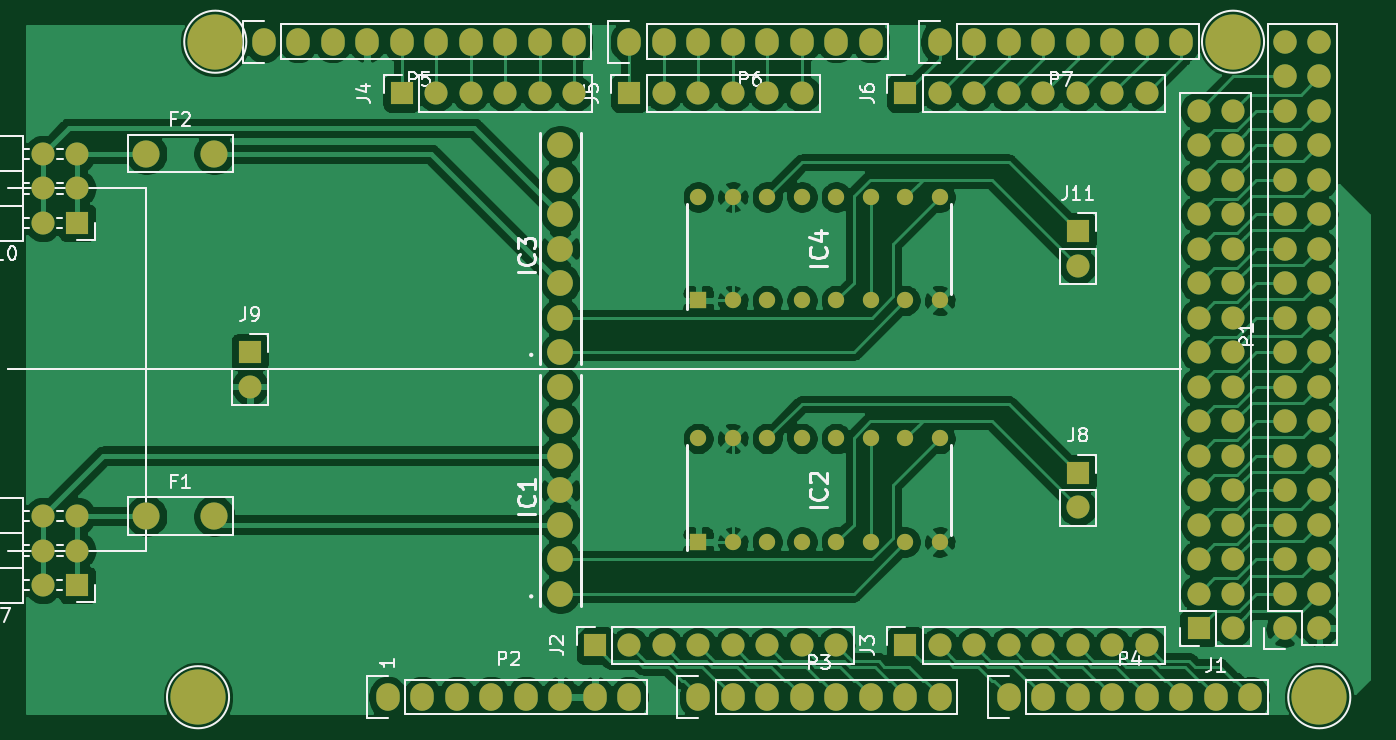
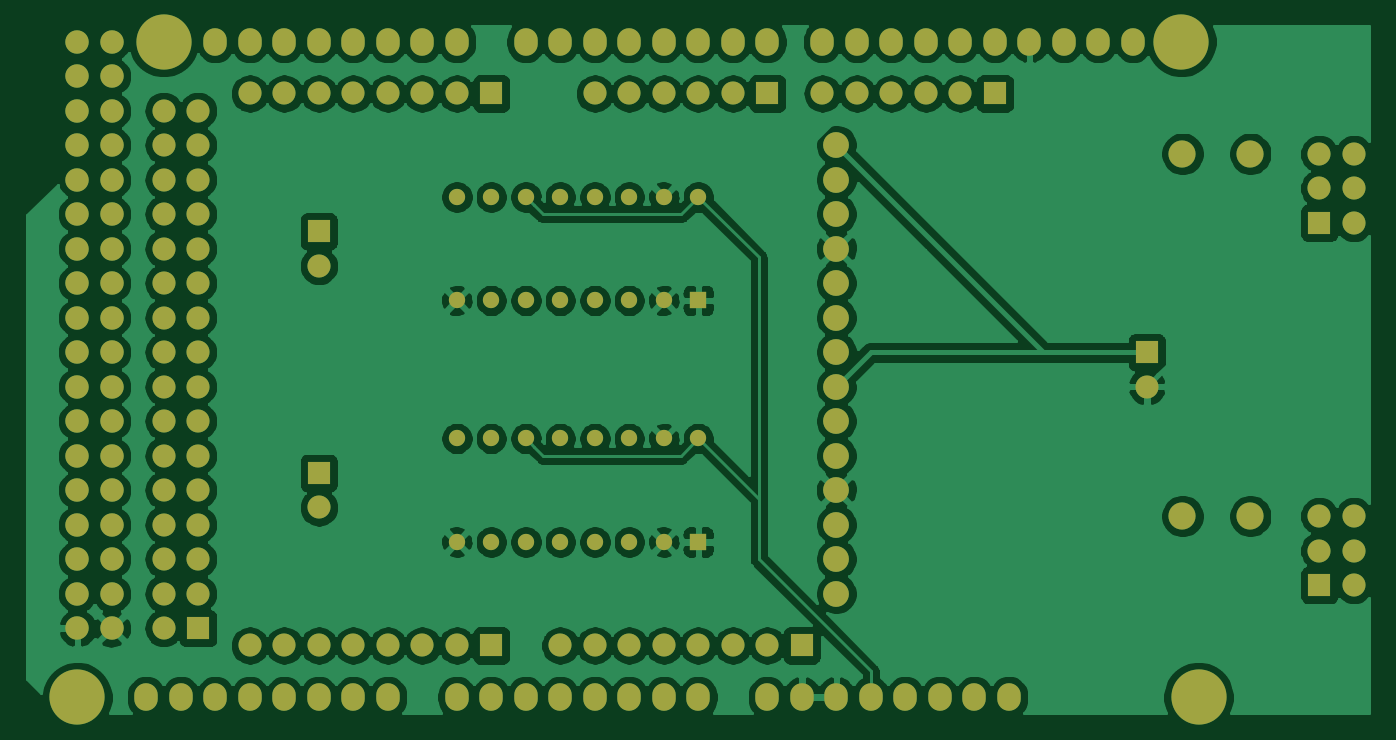
Circuit board: 7 layer files. Board 98.8 x 50.5 mm.
- bottom_copper: powerpack-shield-B_Cu.gbl (218639 bytes)
- bottom_mask: powerpack-shield-B_Mask.gbs (6047 bytes)
- bottom_silk: powerpack-shield-B_SilkS.gbo (6050 bytes)
- top_copper: powerpack-shield-F_Cu.gtl (157130 bytes)
- top_mask: powerpack-shield-F_Mask.gts (6047 bytes)
- top_silk: powerpack-shield-F_SilkS.gto (27690 bytes)
- drill: powerpack-shield.drl (3816 bytes)

=== bottom_copper: powerpack-shield-B_Cu.gbl (218639 bytes, source omitted) ===
=== bottom_mask: powerpack-shield-B_Mask.gbs ===
G04 #@! TF.GenerationSoftware,KiCad,Pcbnew,(5.1.2-1)-1*
G04 #@! TF.CreationDate,2019-07-15T01:53:25+09:00*
G04 #@! TF.ProjectId,powerpack-shield,706f7765-7270-4616-936b-2d736869656c,rev?*
G04 #@! TF.SameCoordinates,PX6296c50PY74079d0*
G04 #@! TF.FileFunction,Soldermask,Bot*
G04 #@! TF.FilePolarity,Negative*
%FSLAX46Y46*%
G04 Gerber Fmt 4.6, Leading zero omitted, Abs format (unit mm)*
G04 Created by KiCad (PCBNEW (5.1.2-1)-1) date 2019-07-15 01:53:25*
%MOMM*%
%LPD*%
G04 APERTURE LIST*
%ADD10C,1.727200*%
%ADD11O,1.727200X1.727200*%
%ADD12O,1.727200X2.032000*%
%ADD13C,4.064000*%
%ADD14R,1.700000X1.700000*%
%ADD15O,1.700000X1.700000*%
%ADD16C,2.000000*%
%ADD17C,1.900000*%
%ADD18R,1.200000X1.200000*%
%ADD19C,1.200000*%
G04 APERTURE END LIST*
D10*
X93980000Y7620000D03*
D11*
X96520000Y7620000D03*
X93980000Y10160000D03*
X96520000Y10160000D03*
X93980000Y12700000D03*
X96520000Y12700000D03*
X93980000Y15240000D03*
X96520000Y15240000D03*
X93980000Y17780000D03*
X96520000Y17780000D03*
X93980000Y20320000D03*
X96520000Y20320000D03*
X93980000Y22860000D03*
X96520000Y22860000D03*
X93980000Y25400000D03*
X96520000Y25400000D03*
X93980000Y27940000D03*
X96520000Y27940000D03*
X93980000Y30480000D03*
X96520000Y30480000D03*
X93980000Y33020000D03*
X96520000Y33020000D03*
X93980000Y35560000D03*
X96520000Y35560000D03*
X93980000Y38100000D03*
X96520000Y38100000D03*
X93980000Y40640000D03*
X96520000Y40640000D03*
X93980000Y43180000D03*
X96520000Y43180000D03*
X93980000Y45720000D03*
X96520000Y45720000D03*
X93980000Y48260000D03*
X96520000Y48260000D03*
X93980000Y50800000D03*
X96520000Y50800000D03*
D12*
X27940000Y2540000D03*
X30480000Y2540000D03*
X33020000Y2540000D03*
X35560000Y2540000D03*
X38100000Y2540000D03*
X40640000Y2540000D03*
X43180000Y2540000D03*
X45720000Y2540000D03*
X50800000Y2540000D03*
X53340000Y2540000D03*
X55880000Y2540000D03*
X58420000Y2540000D03*
X60960000Y2540000D03*
X63500000Y2540000D03*
X66040000Y2540000D03*
X68580000Y2540000D03*
X73660000Y2540000D03*
X76200000Y2540000D03*
X78740000Y2540000D03*
X81280000Y2540000D03*
X83820000Y2540000D03*
X86360000Y2540000D03*
X88900000Y2540000D03*
X91440000Y2540000D03*
X18796000Y50800000D03*
X21336000Y50800000D03*
X23876000Y50800000D03*
X26416000Y50800000D03*
X28956000Y50800000D03*
X31496000Y50800000D03*
X34036000Y50800000D03*
X36576000Y50800000D03*
X39116000Y50800000D03*
X41656000Y50800000D03*
X45720000Y50800000D03*
X48260000Y50800000D03*
X50800000Y50800000D03*
X53340000Y50800000D03*
X55880000Y50800000D03*
X58420000Y50800000D03*
X60960000Y50800000D03*
X63500000Y50800000D03*
X68580000Y50800000D03*
X71120000Y50800000D03*
X73660000Y50800000D03*
X76200000Y50800000D03*
X78740000Y50800000D03*
X81280000Y50800000D03*
X83820000Y50800000D03*
X86360000Y50800000D03*
D13*
X13970000Y2540000D03*
X96520000Y2540000D03*
X15240000Y50800000D03*
X90170000Y50800000D03*
D14*
X87630000Y7620000D03*
D15*
X90170000Y7620000D03*
X87630000Y10160000D03*
X90170000Y10160000D03*
X87630000Y12700000D03*
X90170000Y12700000D03*
X87630000Y15240000D03*
X90170000Y15240000D03*
X87630000Y17780000D03*
X90170000Y17780000D03*
X87630000Y20320000D03*
X90170000Y20320000D03*
X87630000Y22860000D03*
X90170000Y22860000D03*
X87630000Y25400000D03*
X90170000Y25400000D03*
X87630000Y27940000D03*
X90170000Y27940000D03*
X87630000Y30480000D03*
X90170000Y30480000D03*
X87630000Y33020000D03*
X90170000Y33020000D03*
X87630000Y35560000D03*
X90170000Y35560000D03*
X87630000Y38100000D03*
X90170000Y38100000D03*
X87630000Y40640000D03*
X90170000Y40640000D03*
X87630000Y43180000D03*
X90170000Y43180000D03*
X87630000Y45720000D03*
X90170000Y45720000D03*
D14*
X43180000Y6350000D03*
D15*
X45720000Y6350000D03*
X48260000Y6350000D03*
X50800000Y6350000D03*
X53340000Y6350000D03*
X55880000Y6350000D03*
X58420000Y6350000D03*
X60960000Y6350000D03*
X83820000Y6350000D03*
X81280000Y6350000D03*
X78740000Y6350000D03*
X76200000Y6350000D03*
X73660000Y6350000D03*
X71120000Y6350000D03*
X68580000Y6350000D03*
D14*
X66040000Y6350000D03*
X66040000Y46990000D03*
D15*
X68580000Y46990000D03*
X71120000Y46990000D03*
X73660000Y46990000D03*
X76200000Y46990000D03*
X78740000Y46990000D03*
X81280000Y46990000D03*
X83820000Y46990000D03*
D14*
X28956000Y46990000D03*
D15*
X31496000Y46990000D03*
X34036000Y46990000D03*
X36576000Y46990000D03*
X39116000Y46990000D03*
X41656000Y46990000D03*
X58420000Y46990000D03*
X55880000Y46990000D03*
X53340000Y46990000D03*
X50800000Y46990000D03*
X48260000Y46990000D03*
D14*
X45720000Y46990000D03*
D16*
X10160000Y15875000D03*
X15160000Y15875000D03*
D17*
X40640000Y25400000D03*
X40640000Y22860000D03*
X40640000Y20320000D03*
X40640000Y17780000D03*
X40640000Y15240000D03*
X40640000Y12700000D03*
X40640000Y10160000D03*
D18*
X50800000Y13970000D03*
D19*
X53340000Y13970000D03*
X55880000Y13970000D03*
X58420000Y13970000D03*
X60960000Y13970000D03*
X63500000Y13970000D03*
X66040000Y13970000D03*
X68580000Y13970000D03*
X68580000Y21590000D03*
X66040000Y21590000D03*
X63500000Y21590000D03*
X60960000Y21590000D03*
X58420000Y21590000D03*
X55880000Y21590000D03*
X53340000Y21590000D03*
X50800000Y21590000D03*
D14*
X5080000Y10795000D03*
D15*
X2540000Y10795000D03*
X5080000Y13335000D03*
X2540000Y13335000D03*
X5080000Y15875000D03*
X2540000Y15875000D03*
D14*
X78740000Y19050000D03*
D15*
X78740000Y16510000D03*
D14*
X17780000Y27940000D03*
D15*
X17780000Y25400000D03*
D16*
X10160000Y42545000D03*
X15160000Y42545000D03*
D17*
X40640000Y43180000D03*
X40640000Y40640000D03*
X40640000Y38100000D03*
X40640000Y35560000D03*
X40640000Y33020000D03*
X40640000Y30480000D03*
X40640000Y27940000D03*
D18*
X50800000Y31750000D03*
D19*
X53340000Y31750000D03*
X55880000Y31750000D03*
X58420000Y31750000D03*
X60960000Y31750000D03*
X63500000Y31750000D03*
X66040000Y31750000D03*
X68580000Y31750000D03*
X68580000Y39370000D03*
X66040000Y39370000D03*
X63500000Y39370000D03*
X60960000Y39370000D03*
X58420000Y39370000D03*
X55880000Y39370000D03*
X53340000Y39370000D03*
X50800000Y39370000D03*
D14*
X5080000Y37465000D03*
D15*
X2540000Y37465000D03*
X5080000Y40005000D03*
X2540000Y40005000D03*
X5080000Y42545000D03*
X2540000Y42545000D03*
D14*
X78740000Y36830000D03*
D15*
X78740000Y34290000D03*
M02*

=== bottom_silk: powerpack-shield-B_SilkS.gbo ===
G04 #@! TF.GenerationSoftware,KiCad,Pcbnew,(5.1.2-1)-1*
G04 #@! TF.CreationDate,2019-07-15T01:53:25+09:00*
G04 #@! TF.ProjectId,powerpack-shield,706f7765-7270-4616-936b-2d736869656c,rev?*
G04 #@! TF.SameCoordinates,PX6296c50PY74079d0*
G04 #@! TF.FileFunction,Legend,Bot*
G04 #@! TF.FilePolarity,Positive*
%FSLAX46Y46*%
G04 Gerber Fmt 4.6, Leading zero omitted, Abs format (unit mm)*
G04 Created by KiCad (PCBNEW (5.1.2-1)-1) date 2019-07-15 01:53:25*
%MOMM*%
%LPD*%
G04 APERTURE LIST*
%ADD10C,1.727200*%
%ADD11O,1.727200X1.727200*%
%ADD12O,1.727200X2.032000*%
%ADD13C,4.064000*%
%ADD14R,1.700000X1.700000*%
%ADD15O,1.700000X1.700000*%
%ADD16C,2.000000*%
%ADD17C,1.900000*%
%ADD18R,1.200000X1.200000*%
%ADD19C,1.200000*%
G04 APERTURE END LIST*
%LPC*%
D10*
X93980000Y7620000D03*
D11*
X96520000Y7620000D03*
X93980000Y10160000D03*
X96520000Y10160000D03*
X93980000Y12700000D03*
X96520000Y12700000D03*
X93980000Y15240000D03*
X96520000Y15240000D03*
X93980000Y17780000D03*
X96520000Y17780000D03*
X93980000Y20320000D03*
X96520000Y20320000D03*
X93980000Y22860000D03*
X96520000Y22860000D03*
X93980000Y25400000D03*
X96520000Y25400000D03*
X93980000Y27940000D03*
X96520000Y27940000D03*
X93980000Y30480000D03*
X96520000Y30480000D03*
X93980000Y33020000D03*
X96520000Y33020000D03*
X93980000Y35560000D03*
X96520000Y35560000D03*
X93980000Y38100000D03*
X96520000Y38100000D03*
X93980000Y40640000D03*
X96520000Y40640000D03*
X93980000Y43180000D03*
X96520000Y43180000D03*
X93980000Y45720000D03*
X96520000Y45720000D03*
X93980000Y48260000D03*
X96520000Y48260000D03*
X93980000Y50800000D03*
X96520000Y50800000D03*
D12*
X27940000Y2540000D03*
X30480000Y2540000D03*
X33020000Y2540000D03*
X35560000Y2540000D03*
X38100000Y2540000D03*
X40640000Y2540000D03*
X43180000Y2540000D03*
X45720000Y2540000D03*
X50800000Y2540000D03*
X53340000Y2540000D03*
X55880000Y2540000D03*
X58420000Y2540000D03*
X60960000Y2540000D03*
X63500000Y2540000D03*
X66040000Y2540000D03*
X68580000Y2540000D03*
X73660000Y2540000D03*
X76200000Y2540000D03*
X78740000Y2540000D03*
X81280000Y2540000D03*
X83820000Y2540000D03*
X86360000Y2540000D03*
X88900000Y2540000D03*
X91440000Y2540000D03*
X18796000Y50800000D03*
X21336000Y50800000D03*
X23876000Y50800000D03*
X26416000Y50800000D03*
X28956000Y50800000D03*
X31496000Y50800000D03*
X34036000Y50800000D03*
X36576000Y50800000D03*
X39116000Y50800000D03*
X41656000Y50800000D03*
X45720000Y50800000D03*
X48260000Y50800000D03*
X50800000Y50800000D03*
X53340000Y50800000D03*
X55880000Y50800000D03*
X58420000Y50800000D03*
X60960000Y50800000D03*
X63500000Y50800000D03*
X68580000Y50800000D03*
X71120000Y50800000D03*
X73660000Y50800000D03*
X76200000Y50800000D03*
X78740000Y50800000D03*
X81280000Y50800000D03*
X83820000Y50800000D03*
X86360000Y50800000D03*
D13*
X13970000Y2540000D03*
X96520000Y2540000D03*
X15240000Y50800000D03*
X90170000Y50800000D03*
D14*
X87630000Y7620000D03*
D15*
X90170000Y7620000D03*
X87630000Y10160000D03*
X90170000Y10160000D03*
X87630000Y12700000D03*
X90170000Y12700000D03*
X87630000Y15240000D03*
X90170000Y15240000D03*
X87630000Y17780000D03*
X90170000Y17780000D03*
X87630000Y20320000D03*
X90170000Y20320000D03*
X87630000Y22860000D03*
X90170000Y22860000D03*
X87630000Y25400000D03*
X90170000Y25400000D03*
X87630000Y27940000D03*
X90170000Y27940000D03*
X87630000Y30480000D03*
X90170000Y30480000D03*
X87630000Y33020000D03*
X90170000Y33020000D03*
X87630000Y35560000D03*
X90170000Y35560000D03*
X87630000Y38100000D03*
X90170000Y38100000D03*
X87630000Y40640000D03*
X90170000Y40640000D03*
X87630000Y43180000D03*
X90170000Y43180000D03*
X87630000Y45720000D03*
X90170000Y45720000D03*
D14*
X43180000Y6350000D03*
D15*
X45720000Y6350000D03*
X48260000Y6350000D03*
X50800000Y6350000D03*
X53340000Y6350000D03*
X55880000Y6350000D03*
X58420000Y6350000D03*
X60960000Y6350000D03*
X83820000Y6350000D03*
X81280000Y6350000D03*
X78740000Y6350000D03*
X76200000Y6350000D03*
X73660000Y6350000D03*
X71120000Y6350000D03*
X68580000Y6350000D03*
D14*
X66040000Y6350000D03*
X66040000Y46990000D03*
D15*
X68580000Y46990000D03*
X71120000Y46990000D03*
X73660000Y46990000D03*
X76200000Y46990000D03*
X78740000Y46990000D03*
X81280000Y46990000D03*
X83820000Y46990000D03*
D14*
X28956000Y46990000D03*
D15*
X31496000Y46990000D03*
X34036000Y46990000D03*
X36576000Y46990000D03*
X39116000Y46990000D03*
X41656000Y46990000D03*
X58420000Y46990000D03*
X55880000Y46990000D03*
X53340000Y46990000D03*
X50800000Y46990000D03*
X48260000Y46990000D03*
D14*
X45720000Y46990000D03*
D16*
X10160000Y15875000D03*
X15160000Y15875000D03*
D17*
X40640000Y25400000D03*
X40640000Y22860000D03*
X40640000Y20320000D03*
X40640000Y17780000D03*
X40640000Y15240000D03*
X40640000Y12700000D03*
X40640000Y10160000D03*
D18*
X50800000Y13970000D03*
D19*
X53340000Y13970000D03*
X55880000Y13970000D03*
X58420000Y13970000D03*
X60960000Y13970000D03*
X63500000Y13970000D03*
X66040000Y13970000D03*
X68580000Y13970000D03*
X68580000Y21590000D03*
X66040000Y21590000D03*
X63500000Y21590000D03*
X60960000Y21590000D03*
X58420000Y21590000D03*
X55880000Y21590000D03*
X53340000Y21590000D03*
X50800000Y21590000D03*
D14*
X5080000Y10795000D03*
D15*
X2540000Y10795000D03*
X5080000Y13335000D03*
X2540000Y13335000D03*
X5080000Y15875000D03*
X2540000Y15875000D03*
D14*
X78740000Y19050000D03*
D15*
X78740000Y16510000D03*
D14*
X17780000Y27940000D03*
D15*
X17780000Y25400000D03*
D16*
X10160000Y42545000D03*
X15160000Y42545000D03*
D17*
X40640000Y43180000D03*
X40640000Y40640000D03*
X40640000Y38100000D03*
X40640000Y35560000D03*
X40640000Y33020000D03*
X40640000Y30480000D03*
X40640000Y27940000D03*
D18*
X50800000Y31750000D03*
D19*
X53340000Y31750000D03*
X55880000Y31750000D03*
X58420000Y31750000D03*
X60960000Y31750000D03*
X63500000Y31750000D03*
X66040000Y31750000D03*
X68580000Y31750000D03*
X68580000Y39370000D03*
X66040000Y39370000D03*
X63500000Y39370000D03*
X60960000Y39370000D03*
X58420000Y39370000D03*
X55880000Y39370000D03*
X53340000Y39370000D03*
X50800000Y39370000D03*
D14*
X5080000Y37465000D03*
D15*
X2540000Y37465000D03*
X5080000Y40005000D03*
X2540000Y40005000D03*
X5080000Y42545000D03*
X2540000Y42545000D03*
D14*
X78740000Y36830000D03*
D15*
X78740000Y34290000D03*
M02*

=== top_copper: powerpack-shield-F_Cu.gtl (157130 bytes, source omitted) ===
=== top_mask: powerpack-shield-F_Mask.gts ===
G04 #@! TF.GenerationSoftware,KiCad,Pcbnew,(5.1.2-1)-1*
G04 #@! TF.CreationDate,2019-07-15T01:53:25+09:00*
G04 #@! TF.ProjectId,powerpack-shield,706f7765-7270-4616-936b-2d736869656c,rev?*
G04 #@! TF.SameCoordinates,PX6296c50PY74079d0*
G04 #@! TF.FileFunction,Soldermask,Top*
G04 #@! TF.FilePolarity,Negative*
%FSLAX46Y46*%
G04 Gerber Fmt 4.6, Leading zero omitted, Abs format (unit mm)*
G04 Created by KiCad (PCBNEW (5.1.2-1)-1) date 2019-07-15 01:53:25*
%MOMM*%
%LPD*%
G04 APERTURE LIST*
%ADD10C,1.727200*%
%ADD11O,1.727200X1.727200*%
%ADD12O,1.727200X2.032000*%
%ADD13C,4.064000*%
%ADD14R,1.700000X1.700000*%
%ADD15O,1.700000X1.700000*%
%ADD16C,2.000000*%
%ADD17C,1.900000*%
%ADD18R,1.200000X1.200000*%
%ADD19C,1.200000*%
G04 APERTURE END LIST*
D10*
X93980000Y7620000D03*
D11*
X96520000Y7620000D03*
X93980000Y10160000D03*
X96520000Y10160000D03*
X93980000Y12700000D03*
X96520000Y12700000D03*
X93980000Y15240000D03*
X96520000Y15240000D03*
X93980000Y17780000D03*
X96520000Y17780000D03*
X93980000Y20320000D03*
X96520000Y20320000D03*
X93980000Y22860000D03*
X96520000Y22860000D03*
X93980000Y25400000D03*
X96520000Y25400000D03*
X93980000Y27940000D03*
X96520000Y27940000D03*
X93980000Y30480000D03*
X96520000Y30480000D03*
X93980000Y33020000D03*
X96520000Y33020000D03*
X93980000Y35560000D03*
X96520000Y35560000D03*
X93980000Y38100000D03*
X96520000Y38100000D03*
X93980000Y40640000D03*
X96520000Y40640000D03*
X93980000Y43180000D03*
X96520000Y43180000D03*
X93980000Y45720000D03*
X96520000Y45720000D03*
X93980000Y48260000D03*
X96520000Y48260000D03*
X93980000Y50800000D03*
X96520000Y50800000D03*
D12*
X27940000Y2540000D03*
X30480000Y2540000D03*
X33020000Y2540000D03*
X35560000Y2540000D03*
X38100000Y2540000D03*
X40640000Y2540000D03*
X43180000Y2540000D03*
X45720000Y2540000D03*
X50800000Y2540000D03*
X53340000Y2540000D03*
X55880000Y2540000D03*
X58420000Y2540000D03*
X60960000Y2540000D03*
X63500000Y2540000D03*
X66040000Y2540000D03*
X68580000Y2540000D03*
X73660000Y2540000D03*
X76200000Y2540000D03*
X78740000Y2540000D03*
X81280000Y2540000D03*
X83820000Y2540000D03*
X86360000Y2540000D03*
X88900000Y2540000D03*
X91440000Y2540000D03*
X18796000Y50800000D03*
X21336000Y50800000D03*
X23876000Y50800000D03*
X26416000Y50800000D03*
X28956000Y50800000D03*
X31496000Y50800000D03*
X34036000Y50800000D03*
X36576000Y50800000D03*
X39116000Y50800000D03*
X41656000Y50800000D03*
X45720000Y50800000D03*
X48260000Y50800000D03*
X50800000Y50800000D03*
X53340000Y50800000D03*
X55880000Y50800000D03*
X58420000Y50800000D03*
X60960000Y50800000D03*
X63500000Y50800000D03*
X68580000Y50800000D03*
X71120000Y50800000D03*
X73660000Y50800000D03*
X76200000Y50800000D03*
X78740000Y50800000D03*
X81280000Y50800000D03*
X83820000Y50800000D03*
X86360000Y50800000D03*
D13*
X13970000Y2540000D03*
X96520000Y2540000D03*
X15240000Y50800000D03*
X90170000Y50800000D03*
D14*
X87630000Y7620000D03*
D15*
X90170000Y7620000D03*
X87630000Y10160000D03*
X90170000Y10160000D03*
X87630000Y12700000D03*
X90170000Y12700000D03*
X87630000Y15240000D03*
X90170000Y15240000D03*
X87630000Y17780000D03*
X90170000Y17780000D03*
X87630000Y20320000D03*
X90170000Y20320000D03*
X87630000Y22860000D03*
X90170000Y22860000D03*
X87630000Y25400000D03*
X90170000Y25400000D03*
X87630000Y27940000D03*
X90170000Y27940000D03*
X87630000Y30480000D03*
X90170000Y30480000D03*
X87630000Y33020000D03*
X90170000Y33020000D03*
X87630000Y35560000D03*
X90170000Y35560000D03*
X87630000Y38100000D03*
X90170000Y38100000D03*
X87630000Y40640000D03*
X90170000Y40640000D03*
X87630000Y43180000D03*
X90170000Y43180000D03*
X87630000Y45720000D03*
X90170000Y45720000D03*
D14*
X43180000Y6350000D03*
D15*
X45720000Y6350000D03*
X48260000Y6350000D03*
X50800000Y6350000D03*
X53340000Y6350000D03*
X55880000Y6350000D03*
X58420000Y6350000D03*
X60960000Y6350000D03*
X83820000Y6350000D03*
X81280000Y6350000D03*
X78740000Y6350000D03*
X76200000Y6350000D03*
X73660000Y6350000D03*
X71120000Y6350000D03*
X68580000Y6350000D03*
D14*
X66040000Y6350000D03*
X66040000Y46990000D03*
D15*
X68580000Y46990000D03*
X71120000Y46990000D03*
X73660000Y46990000D03*
X76200000Y46990000D03*
X78740000Y46990000D03*
X81280000Y46990000D03*
X83820000Y46990000D03*
D14*
X28956000Y46990000D03*
D15*
X31496000Y46990000D03*
X34036000Y46990000D03*
X36576000Y46990000D03*
X39116000Y46990000D03*
X41656000Y46990000D03*
X58420000Y46990000D03*
X55880000Y46990000D03*
X53340000Y46990000D03*
X50800000Y46990000D03*
X48260000Y46990000D03*
D14*
X45720000Y46990000D03*
D16*
X10160000Y15875000D03*
X15160000Y15875000D03*
D17*
X40640000Y25400000D03*
X40640000Y22860000D03*
X40640000Y20320000D03*
X40640000Y17780000D03*
X40640000Y15240000D03*
X40640000Y12700000D03*
X40640000Y10160000D03*
D18*
X50800000Y13970000D03*
D19*
X53340000Y13970000D03*
X55880000Y13970000D03*
X58420000Y13970000D03*
X60960000Y13970000D03*
X63500000Y13970000D03*
X66040000Y13970000D03*
X68580000Y13970000D03*
X68580000Y21590000D03*
X66040000Y21590000D03*
X63500000Y21590000D03*
X60960000Y21590000D03*
X58420000Y21590000D03*
X55880000Y21590000D03*
X53340000Y21590000D03*
X50800000Y21590000D03*
D14*
X5080000Y10795000D03*
D15*
X2540000Y10795000D03*
X5080000Y13335000D03*
X2540000Y13335000D03*
X5080000Y15875000D03*
X2540000Y15875000D03*
D14*
X78740000Y19050000D03*
D15*
X78740000Y16510000D03*
D14*
X17780000Y27940000D03*
D15*
X17780000Y25400000D03*
D16*
X10160000Y42545000D03*
X15160000Y42545000D03*
D17*
X40640000Y43180000D03*
X40640000Y40640000D03*
X40640000Y38100000D03*
X40640000Y35560000D03*
X40640000Y33020000D03*
X40640000Y30480000D03*
X40640000Y27940000D03*
D18*
X50800000Y31750000D03*
D19*
X53340000Y31750000D03*
X55880000Y31750000D03*
X58420000Y31750000D03*
X60960000Y31750000D03*
X63500000Y31750000D03*
X66040000Y31750000D03*
X68580000Y31750000D03*
X68580000Y39370000D03*
X66040000Y39370000D03*
X63500000Y39370000D03*
X60960000Y39370000D03*
X58420000Y39370000D03*
X55880000Y39370000D03*
X53340000Y39370000D03*
X50800000Y39370000D03*
D14*
X5080000Y37465000D03*
D15*
X2540000Y37465000D03*
X5080000Y40005000D03*
X2540000Y40005000D03*
X5080000Y42545000D03*
X2540000Y42545000D03*
D14*
X78740000Y36830000D03*
D15*
X78740000Y34290000D03*
M02*

=== top_silk: powerpack-shield-F_SilkS.gto (27690 bytes, source omitted) ===
=== drill: powerpack-shield.drl ===
M48
; DRILL file {KiCad (5.1.2-1)-1} date Monday, 15 July 2019 at 01:55:00
; FORMAT={3:3/ absolute / metric / suppress leading zeros}
; #@! TF.CreationDate,2019-07-15T01:55:00+09:00
; #@! TF.GenerationSoftware,Kicad,Pcbnew,(5.1.2-1)-1
FMAT,2
METRIC,TZ
T1C0.800
T2C1.000
T3C1.016
T4C1.190
T5C3.048
%
G90
G05
T1
X154178Y-82296
X154178Y-89916
X156718Y-82296
X156718Y-89916
X159258Y-82296
X159258Y-89916
X161798Y-82296
X161798Y-89916
X164338Y-82296
X164338Y-89916
X166878Y-82296
X166878Y-89916
X169418Y-82296
X169418Y-89916
X171958Y-82296
X171958Y-89916
X154178Y-100076
X154178Y-107696
X156718Y-100076
X156718Y-107696
X159258Y-100076
X159258Y-107696
X161798Y-100076
X161798Y-107696
X164338Y-100076
X164338Y-107696
X166878Y-100076
X166878Y-107696
X169418Y-100076
X169418Y-107696
X171958Y-100076
X171958Y-107696
T2
X169418Y-115316
X171958Y-115316
X174498Y-115316
X177038Y-115316
X179578Y-115316
X182118Y-115316
X184658Y-115316
X187198Y-115316
X132334Y-74676
X134874Y-74676
X137414Y-74676
X139954Y-74676
X142494Y-74676
X145034Y-74676
X105918Y-79121
X105918Y-81661
X105918Y-84201
X108458Y-79121
X108458Y-81661
X108458Y-84201
X191008Y-75946
X191008Y-78486
X191008Y-81026
X191008Y-83566
X191008Y-86106
X191008Y-88646
X191008Y-91186
X191008Y-93726
X191008Y-96266
X191008Y-98806
X191008Y-101346
X191008Y-103886
X191008Y-106426
X191008Y-108966
X191008Y-111506
X191008Y-114046
X193548Y-75946
X193548Y-78486
X193548Y-81026
X193548Y-83566
X193548Y-86106
X193548Y-88646
X193548Y-91186
X193548Y-93726
X193548Y-96266
X193548Y-98806
X193548Y-101346
X193548Y-103886
X193548Y-106426
X193548Y-108966
X193548Y-111506
X193548Y-114046
X146558Y-115316
X149098Y-115316
X151638Y-115316
X154178Y-115316
X156718Y-115316
X159258Y-115316
X161798Y-115316
X164338Y-115316
X149098Y-74676
X151638Y-74676
X154178Y-74676
X156718Y-74676
X159258Y-74676
X161798Y-74676
X121158Y-93726
X121158Y-96266
X182118Y-84836
X182118Y-87376
X182118Y-102616
X182118Y-105156
X169418Y-74676
X171958Y-74676
X174498Y-74676
X177038Y-74676
X179578Y-74676
X182118Y-74676
X184658Y-74676
X187198Y-74676
X113538Y-105791
X118538Y-105791
X113538Y-79121
X118538Y-79121
X105918Y-105791
X105918Y-108331
X105918Y-110871
X108458Y-105791
X108458Y-108331
X108458Y-110871
T3
X131318Y-119126
X133858Y-119126
X136398Y-119126
X138938Y-119126
X141478Y-119126
X144018Y-119126
X146558Y-119126
X149098Y-119126
X177038Y-119126
X179578Y-119126
X182118Y-119126
X184658Y-119126
X187198Y-119126
X189738Y-119126
X192278Y-119126
X194818Y-119126
X171958Y-70866
X174498Y-70866
X177038Y-70866
X179578Y-70866
X182118Y-70866
X184658Y-70866
X187198Y-70866
X189738Y-70866
X197358Y-70866
X197358Y-73406
X197358Y-75946
X197358Y-78486
X197358Y-81026
X197358Y-83566
X197358Y-86106
X197358Y-88646
X197358Y-91186
X197358Y-93726
X197358Y-96266
X197358Y-98806
X197358Y-101346
X197358Y-103886
X197358Y-106426
X197358Y-108966
X197358Y-111506
X197358Y-114046
X199898Y-70866
X199898Y-73406
X199898Y-75946
X199898Y-78486
X199898Y-81026
X199898Y-83566
X199898Y-86106
X199898Y-88646
X199898Y-91186
X199898Y-93726
X199898Y-96266
X199898Y-98806
X199898Y-101346
X199898Y-103886
X199898Y-106426
X199898Y-108966
X199898Y-111506
X199898Y-114046
X154178Y-119126
X156718Y-119126
X159258Y-119126
X161798Y-119126
X164338Y-119126
X166878Y-119126
X169418Y-119126
X171958Y-119126
X122174Y-70866
X124714Y-70866
X127254Y-70866
X129794Y-70866
X132334Y-70866
X134874Y-70866
X137414Y-70866
X139954Y-70866
X142494Y-70866
X145034Y-70866
X149098Y-70866
X151638Y-70866
X154178Y-70866
X156718Y-70866
X159258Y-70866
X161798Y-70866
X164338Y-70866
X166878Y-70866
T4
X144018Y-78486
X144018Y-81026
X144018Y-83566
X144018Y-86106
X144018Y-88646
X144018Y-91186
X144018Y-93726
X144018Y-96266
X144018Y-98806
X144018Y-101346
X144018Y-103886
X144018Y-106426
X144018Y-108966
X144018Y-111506
T5
X193548Y-70866
X118618Y-70866
X199898Y-119126
X117348Y-119126
T0
M30

